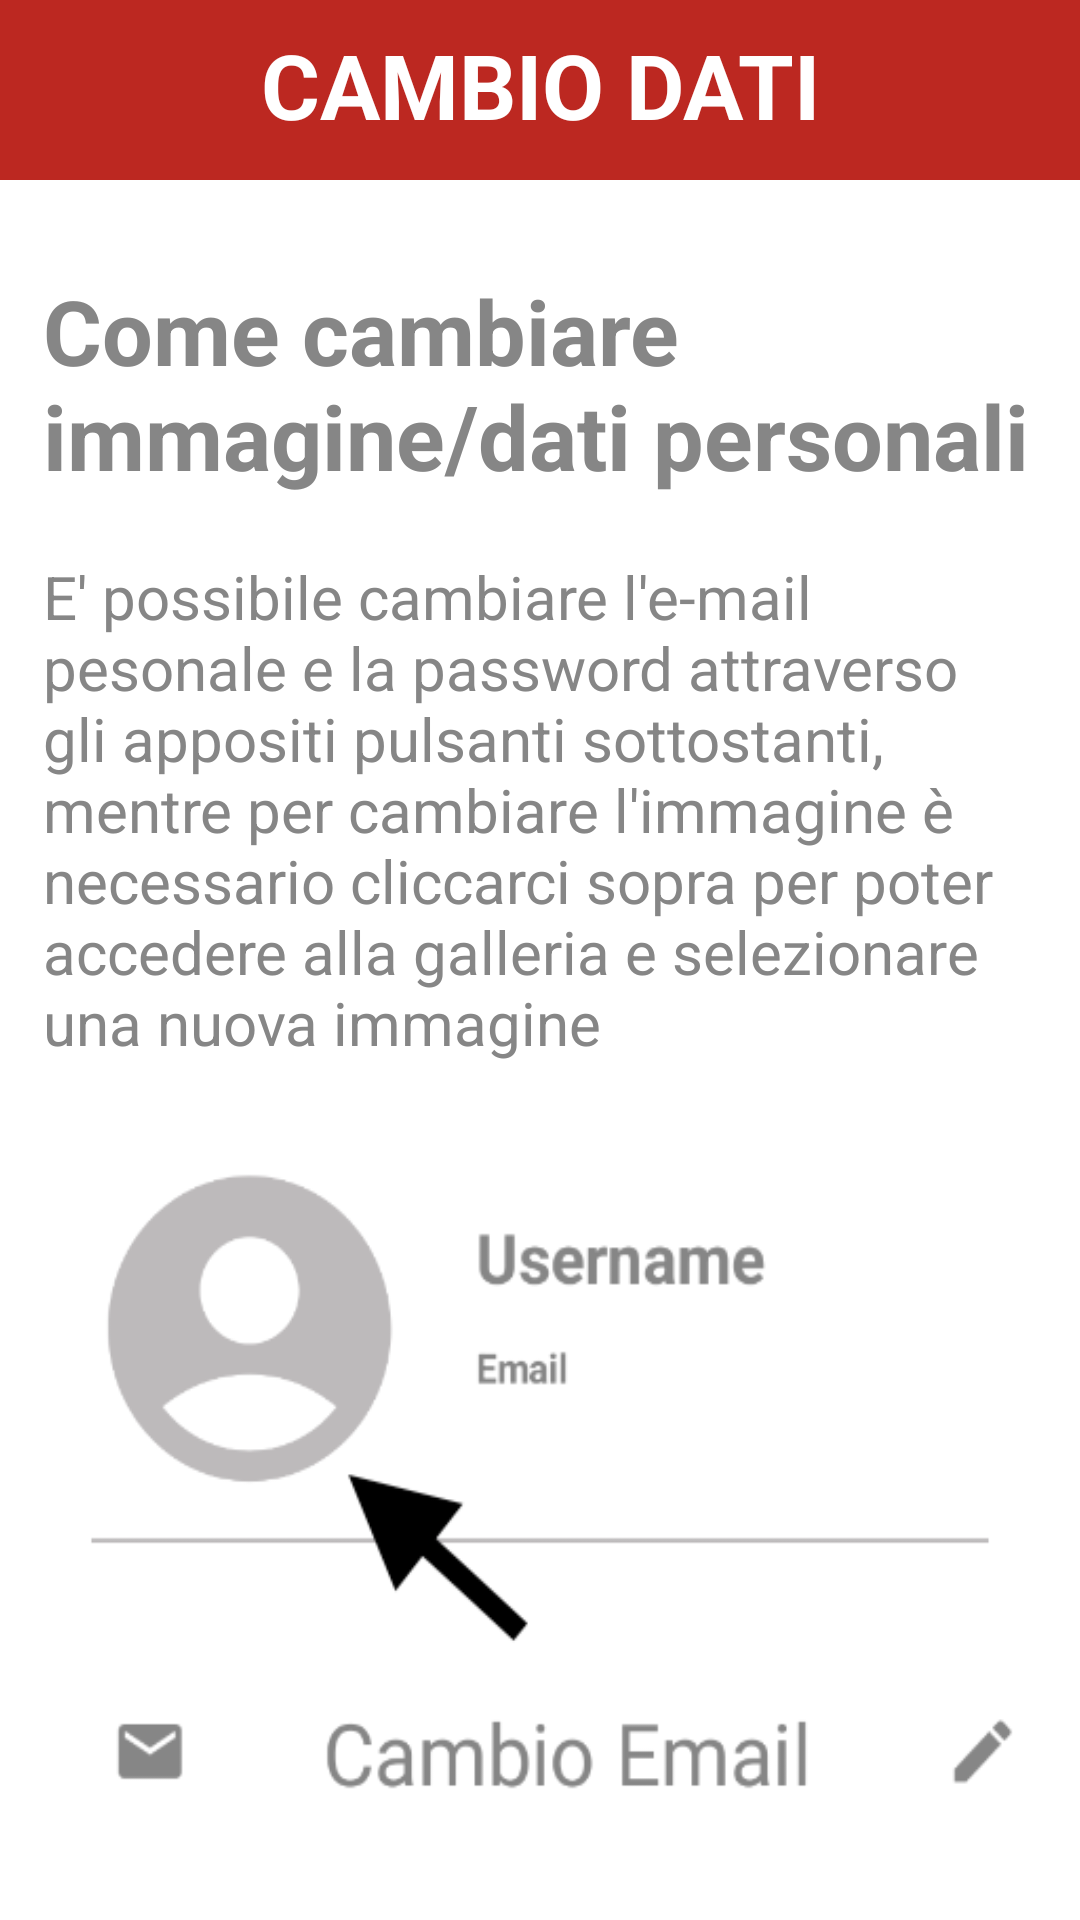

Produce the Android XML layout that renders to this screen, including the resource entries it uses.
<!-- AndroidManifest.xml: application theme Theme.MainActivity -->
<!-- res/layout/fragment_help_change_image.xml -->
<?xml version="1.0" encoding="utf-8"?>
<androidx.constraintlayout.widget.ConstraintLayout xmlns:android="http://schemas.android.com/apk/res/android"
    xmlns:app="http://schemas.android.com/apk/res-auto"
    xmlns:tools="http://schemas.android.com/tools"
    android:layout_width="match_parent"
    android:layout_height="match_parent"
    tools:context=".HelpChangeImage"
    android:background="@color/white">

    <View
        android:id="@+id/topViewHelpChangeImage"
        android:layout_width="0dp"
        android:layout_height="60dp"
        android:background="@color/primary"
        app:layout_constraintEnd_toEndOf="parent"
        app:layout_constraintStart_toStartOf="parent"
        app:layout_constraintTop_toTopOf="parent" />

    <TextView
        android:id="@+id/textHelpChangeImage"
        android:layout_width="wrap_content"
        android:layout_height="wrap_content"
        android:layout_marginTop="8dp"
        android:text="CAMBIO DATI"
        android:textColor="#FFFF"
        android:textSize="30sp"
        android:textStyle="bold"
        app:layout_constraintLeft_toLeftOf="parent"
        app:layout_constraintRight_toRightOf="parent"
        app:layout_constraintTop_toTopOf="parent" />

    <View
        android:id="@+id/backHelpChangeImage"
        android:layout_width="50dp"
        android:layout_height="50dp"
        android:layout_marginTop="6dp"
        android:layout_marginStart="8dp"
        android:backgroundTint="@color/white"
        android:background="@drawable/baseline_arrow_back_24"
        app:layout_constraintStart_toStartOf="@+id/topViewHelpChangeImage"
        app:layout_constraintTop_toTopOf="parent"/>

    <TextView
        android:id="@+id/changeImageTitle"
        android:layout_width="0dp"
        android:layout_height="wrap_content"
        android:layout_marginTop="30dp"
        android:text="Come cambiare immagine/dati personali"
        android:textStyle="bold"
        android:textColor="@color/darkGrey"
        android:textSize="30dp"
        app:layout_constraintWidth_percent="0.92"
        app:layout_constraintStart_toStartOf="parent"
        app:layout_constraintEnd_toEndOf="parent"
        app:layout_constraintTop_toBottomOf="@+id/topViewHelpChangeImage"/>

    <TextView
        android:id="@+id/changeImageAnswer"
        android:layout_width="0dp"
        android:layout_height="wrap_content"
        android:layout_marginTop="20dp"
        android:text="E' possibile cambiare l'e-mail pesonale e la password attraverso gli appositi pulsanti sottostanti, mentre per cambiare l'immagine è necessario cliccarci sopra per poter accedere alla galleria e selezionare una nuova immagine"
        android:textColor="@color/darkGrey"
        android:textSize="20dp"
        app:layout_constraintWidth_percent="0.92"
        app:layout_constraintStart_toStartOf="parent"
        app:layout_constraintEnd_toEndOf="parent"
        app:layout_constraintTop_toBottomOf="@+id/changeImageTitle"/>

    <ImageView
        android:id="@+id/imageChangeImage"
        android:layout_width="0dp"
        android:layout_height="360dp"
        android:layout_marginTop="20dp"
        android:background="@drawable/cambio_immagine"
        app:layout_constraintStart_toStartOf="parent"
        app:layout_constraintEnd_toEndOf="parent"
        app:layout_constraintTop_toBottomOf="@+id/changeImageAnswer"
        app:layout_constraintWidth_percent="0.92" />


</androidx.constraintlayout.widget.ConstraintLayout>
<!-- resources referenced by this layout -->
<resources>
  <color name="darkGrey">#868686</color>
  <color name="primary">#BC2821</color>
  <color name="white">#FFFFFFFF</color>
  <!-- drawable cambio_immagine: png bitmap (drawable, 33189 bytes) -->
  <style name="Theme.MainActivity" parent="Theme.MaterialComponents.DayNight.NoActionBar">
          
          <item name="colorPrimary">#BC2821</item>
          <item name="colorPrimaryVariant">@color/black</item>
          <item name="colorOnPrimary">@color/black</item>
          
          <item name="colorSecondary">#D64824</item>
          <item name="colorSecondaryVariant">#9E3D09</item>
          <item name="colorOnSecondary">@color/white</item>
          
          <item name="android:statusBarColor">#AA2019</item>
          /* #8C1510 */
          
      </style>
  <color name="black">#FF000000</color>
</resources>
